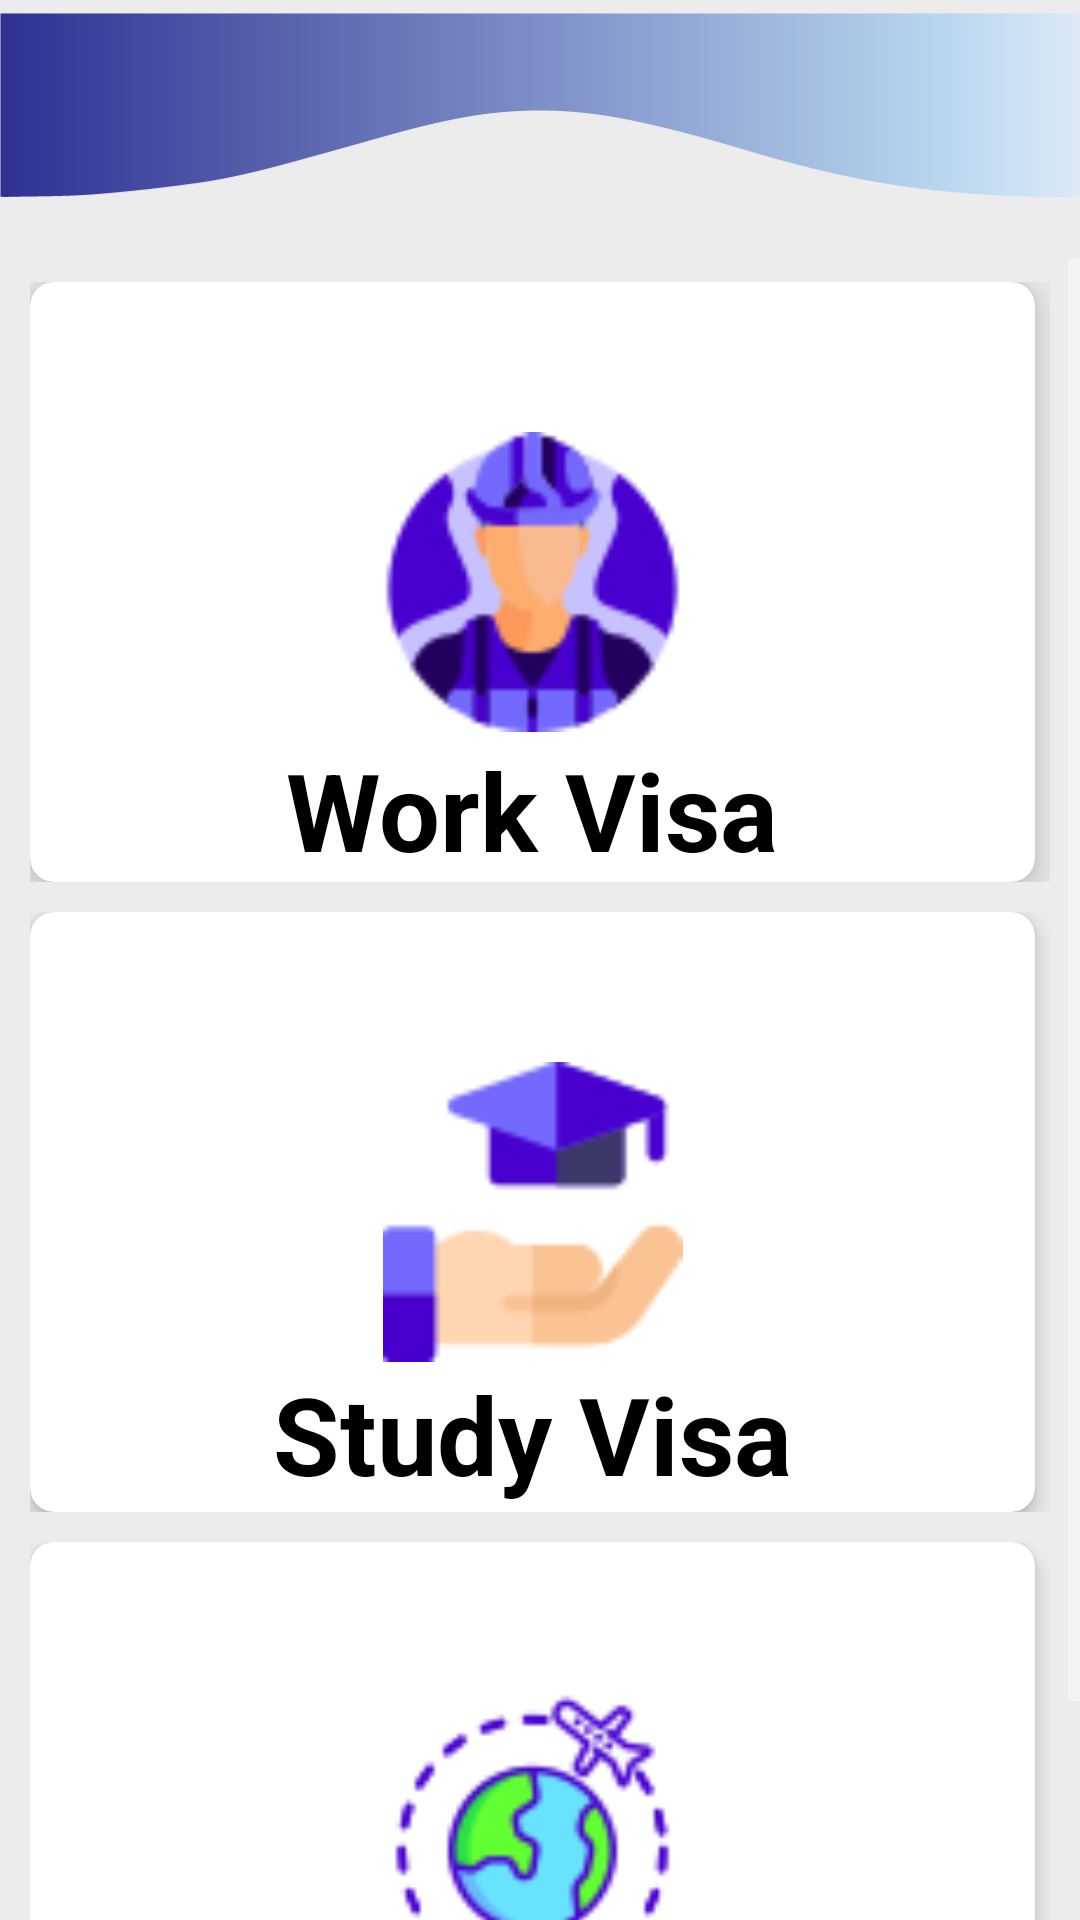

Here is an Android app screen rendered from its layout file. Give the layout XML and the strings, colors and styles it references.
<!-- AndroidManifest.xml: application theme AppTheme -->
<!-- res/layout/activity_video_guide.xml -->
<?xml version="1.0" encoding="utf-8"?>
<androidx.constraintlayout.widget.ConstraintLayout xmlns:android="http://schemas.android.com/apk/res/android"
    xmlns:app="http://schemas.android.com/apk/res-auto"
    xmlns:tools="http://schemas.android.com/tools"
    android:layout_width="match_parent"
    android:layout_height="match_parent"
    android:background="#ECECEC"
    tools:context=".ActivityVideoGuide">

    <ImageView
        android:id="@+id/textView3"
        android:layout_width="match_parent"
        android:layout_height="70dp"
        android:src="@drawable/headertrans"
        app:layout_constraintEnd_toEndOf="parent"
        app:layout_constraintHorizontal_bias="0.0"
        app:layout_constraintLeft_toLeftOf="parent"
        app:layout_constraintRight_toRightOf="parent"
        app:layout_constraintStart_toStartOf="parent"
        app:layout_constraintTop_toTopOf="parent" />

    <ScrollView
        android:layout_width="match_parent"
        android:layout_height="0dp"
        android:layout_alignParentBottom="true"
        android:layout_marginTop="16dp"
        app:layout_constraintBottom_toBottomOf="parent"
        app:layout_constraintEnd_toEndOf="parent"
        app:layout_constraintStart_toStartOf="parent"
        app:layout_constraintTop_toBottomOf="@+id/textView3">

        <LinearLayout
            android:layout_width="match_parent"
            android:layout_height="wrap_content"
            android:layout_alignParentTop="true"
            android:layout_marginLeft="10dp"
            android:layout_marginTop="8dp"
            android:layout_marginRight="10dp"
            android:orientation="vertical">

            <LinearLayout
                android:layout_width="match_parent"
                android:layout_height="200dp"
                android:layout_marginBottom="10dp"
                android:elevation="8dp"
                android:orientation="horizontal">

                <androidx.cardview.widget.CardView
                    android:id="@+id/cardList"
                    android:layout_width="0dp"
                    android:layout_height="wrap_content"
                    android:layout_gravity="center"
                    android:layout_marginEnd="5dp"
                    android:layout_weight="1"
                    android:orientation="vertical"
                    app:cardBackgroundColor="@color/colorwhite"
                    app:cardCornerRadius="8dp"
                    app:cardElevation="8dp"
                    app:cardMaxElevation="6dp">

                    <RelativeLayout
                        android:layout_width="match_parent"
                        android:layout_height="match_parent">

                        <ImageView
                            android:id="@+id/accountIV"
                            android:layout_width="match_parent"
                            android:layout_height="100dp"
                            android:layout_alignParentTop="true"
                            android:layout_centerInParent="true"
                            android:src="@drawable/work">

                        </ImageView>

                        <TextView
                            android:layout_width="wrap_content"
                            android:layout_height="wrap_content"
                            android:layout_alignParentBottom="true"
                            android:layout_centerHorizontal="true"
                            android:layout_marginBottom="2dp"
                            android:text="Work Visa"
                            android:textColor="@color/colorblack"
                            android:textSize="36sp"
                            android:textStyle="bold" />

                        <Button
                            android:id="@+id/vidWorkBtn"
                            android:layout_width="match_parent"
                            android:layout_height="match_parent"
                            android:layout_alignParentEnd="true"
                            android:layout_alignParentBottom="true"
                            android:layout_marginEnd="3dp"
                            android:layout_marginBottom="0dp"
                            android:background="@android:color/transparent" />
                    </RelativeLayout>

                </androidx.cardview.widget.CardView>


            </LinearLayout>

            <LinearLayout
                android:layout_width="match_parent"
                android:layout_height="200dp"
                android:layout_marginBottom="10dp"
                android:elevation="8dp"
                android:orientation="horizontal">

                <androidx.cardview.widget.CardView
                    android:id="@+id/card3"
                    android:layout_width="0dp"
                    android:layout_height="match_parent"
                    android:layout_gravity="center"
                    android:layout_marginEnd="5dp"
                    android:layout_weight="1"
                    android:orientation="vertical"
                    app:cardBackgroundColor="#FFFFFF"
                    app:cardCornerRadius="8dp"
                    app:cardElevation="4dp"
                    app:cardMaxElevation="6dp">

                    <RelativeLayout
                        android:layout_width="match_parent"
                        android:layout_height="match_parent">

                        <ImageView
                            android:id="@+id/saleIV"
                            android:layout_width="match_parent"
                            android:layout_height="100dp"
                            android:layout_centerInParent="true"
                            android:src="@drawable/studyvisa" />

                        <TextView
                            android:layout_width="wrap_content"
                            android:layout_height="wrap_content"
                            android:layout_alignParentBottom="true"
                            android:layout_centerHorizontal="true"
                            android:layout_marginBottom="2dp"
                            android:text="Study Visa"
                            android:textColor="@color/colorblack"
                            android:textSize="36sp"
                            android:textStyle="bold" />

                        <Button
                            android:id="@+id/vidStudyBtn"
                            android:layout_width="match_parent"
                            android:layout_height="match_parent"
                            android:background="@android:color/transparent">

                        </Button>
                    </RelativeLayout>

                </androidx.cardview.widget.CardView>


            </LinearLayout>

            <LinearLayout
                android:layout_width="match_parent"
                android:layout_height="200dp"
                android:layout_marginBottom="10dp"
                android:elevation="8dp"
                android:orientation="horizontal">

                <androidx.cardview.widget.CardView
                    android:id="@+id/card5"
                    android:layout_width="0dp"
                    android:layout_height="match_parent"
                    android:layout_gravity="center"
                    android:layout_marginRight="5dp"
                    android:layout_weight="1"
                    android:orientation="vertical"
                    app:cardBackgroundColor="#FFFFFF"
                    app:cardCornerRadius="8dp"
                    app:cardElevation="4dp"
                    app:cardMaxElevation="6dp">

                    <RelativeLayout
                        android:layout_width="match_parent"
                        android:layout_height="match_parent">

                        <ImageView
                            android:id="@+id/stockIV"
                            android:layout_width="match_parent"
                            android:layout_height="100dp"
                            android:layout_alignParentTop="false"
                            android:layout_centerInParent="true"
                            android:src="@drawable/visit">

                        </ImageView>

                        <TextView
                            android:layout_width="wrap_content"
                            android:layout_height="wrap_content"
                            android:layout_alignParentBottom="true"
                            android:layout_centerHorizontal="true"
                            android:layout_marginBottom="2dp"
                            android:text="Tourist Visa"
                            android:textColor="@color/colorblack"
                            android:textSize="36sp"
                            android:textStyle="bold" />

                        <Button
                            android:id="@+id/vidTouristBtn"
                            android:layout_width="match_parent"
                            android:layout_height="match_parent"
                            android:background="@android:color/transparent" />
                    </RelativeLayout>
                </androidx.cardview.widget.CardView>
            </LinearLayout>
        </LinearLayout>
    </ScrollView>
</androidx.constraintlayout.widget.ConstraintLayout>
<!-- resources referenced by this layout -->
<resources>
  <color name="colorblack">#000</color>
  <color name="colorwhite">#fff</color>
  <!-- drawable headertrans: png bitmap (drawable, 4733 bytes) -->
  <!-- drawable studyvisa: png bitmap (drawable, 2236 bytes) -->
  <!-- drawable visit: png bitmap (drawable, 4799 bytes) -->
  <!-- drawable work: png bitmap (drawable, 4651 bytes) -->
  <style name="AppTheme" parent="Theme.AppCompat.NoActionBar">
          
          <item name="colorPrimary">@color/colorPrimary</item>
          <item name="colorPrimaryDark">@color/colorPrimaryDark</item>
          <item name="colorAccent">@color/colorAccent</item>
      </style>
  <color name="colorPrimary">#0A527E</color>
  <color name="colorPrimaryDark">#0A527E</color>
  <color name="colorAccent">#0A527E</color>
</resources>
